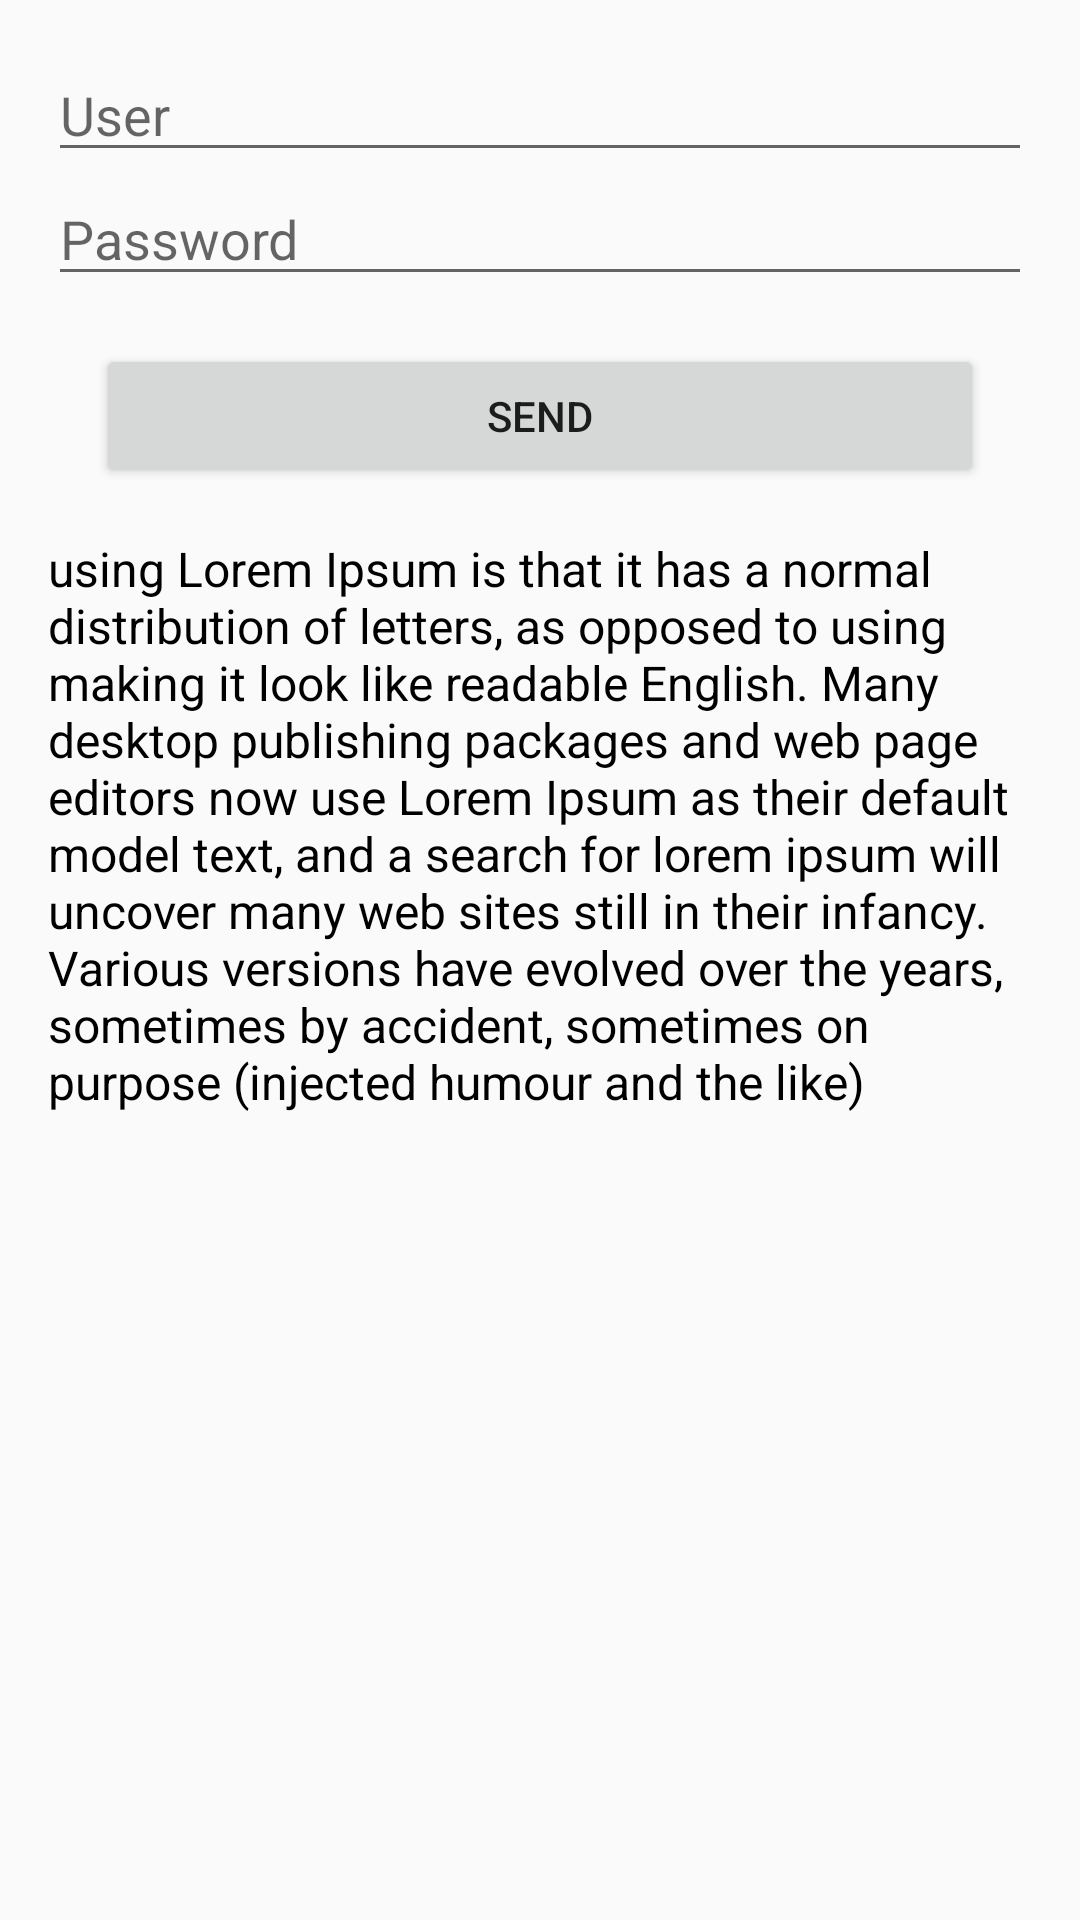

This screen was rendered from an Android layout file. Write that file and the resources it references.
<!-- AndroidManifest.xml: application theme AppTheme -->
<!-- res/layout/activity_db.xml -->
<?xml version="1.0" encoding="utf-8"?>
<RelativeLayout xmlns:android="http://schemas.android.com/apk/res/android"
    xmlns:tools="http://schemas.android.com/tools"
    android:layout_width="match_parent"
    android:layout_height="match_parent"
    tools:context="com.gglabs.materna.ViewController.Connection.DbActivity">

    <LinearLayout
        android:layout_width="match_parent"
        android:layout_height="wrap_content"
        android:layout_margin="@dimen/default_margin"
        android:orientation="vertical">

        <EditText
            android:id="@+id/et_key"
            android:layout_width="match_parent"
            android:layout_height="wrap_content"
            android:hint="User" />

        <EditText
            android:id="@+id/et_password"
            android:layout_width="match_parent"
            android:layout_height="wrap_content"
            android:hint="Password" />

        <Button
            android:id="@+id/btn_save"
            android:layout_width="match_parent"
            android:layout_height="wrap_content"
            android:layout_margin="@dimen/default_margin"
            android:text="Send" />

        <ScrollView
            android:layout_width="match_parent"
            android:layout_height="wrap_content">

            <TextView
                android:id="@+id/tv_output"
                android:layout_width="match_parent"
                android:layout_height="wrap_content"
                android:text="@string/some_story_long"
                android:textColor="@android:color/black"
                android:textSize="@dimen/medium_text" />
        </ScrollView>
    </LinearLayout>

</RelativeLayout>
<!-- resources referenced by this layout -->
<resources>
  <dimen name="default_margin">16dp</dimen>
  <dimen name="medium_text">16sp</dimen>
  <string name="some_story_long">using Lorem Ipsum is that it has a normal distribution of letters, as opposed to using  making it look like readable English. Many desktop publishing packages and web page editors now use Lorem Ipsum as their default model text, and a search for lorem ipsum will uncover many web sites still in their infancy. Various versions have evolved over the years, sometimes by accident, sometimes on purpose (injected humour and the like)</string>
  <style name="AppTheme" parent="Theme.AppCompat.Light.NoActionBar">
          
          <item name="colorPrimary">@color/colorPrimary</item>
          <item name="colorPrimaryDark">@color/colorPrimaryDark</item>
          <item name="colorAccent">@color/colorAccent</item>
  
      </style>
  <color name="colorPrimary">#3F51B5</color>
  <color name="colorPrimaryDark">#303F9F</color>
  <color name="colorAccent">#85e3fd</color>
</resources>
